The GitHub repository bharathreddy751/crop-growth-monitoring-system contains a labelled image folder "sunflowerdataset_split" with 5 categories: stage 1 young bud, stage 2 mature bud, stage 3 early bloom, stage 4 full bloom, stage 5 wilted. Examples follow, each with its label.

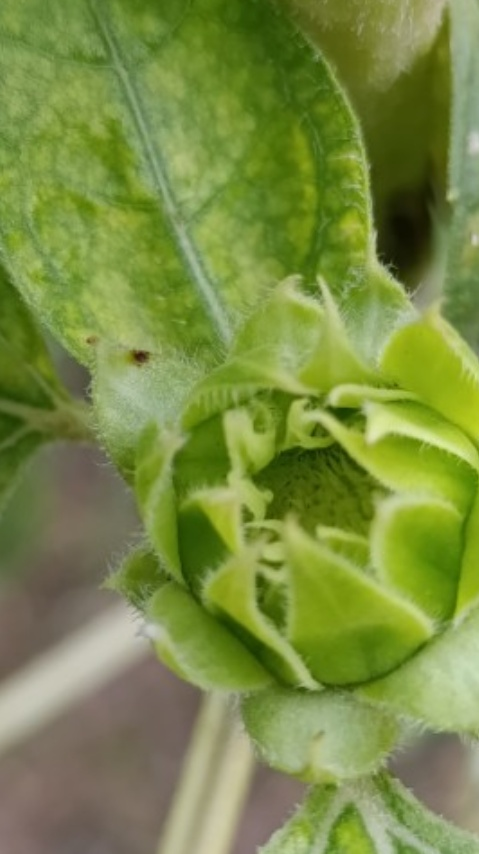
Label: stage 1 young bud

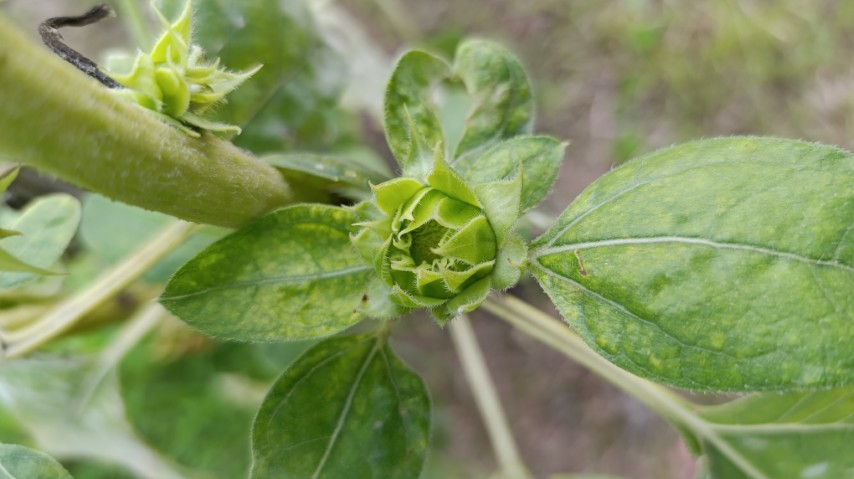
Label: stage 1 young bud

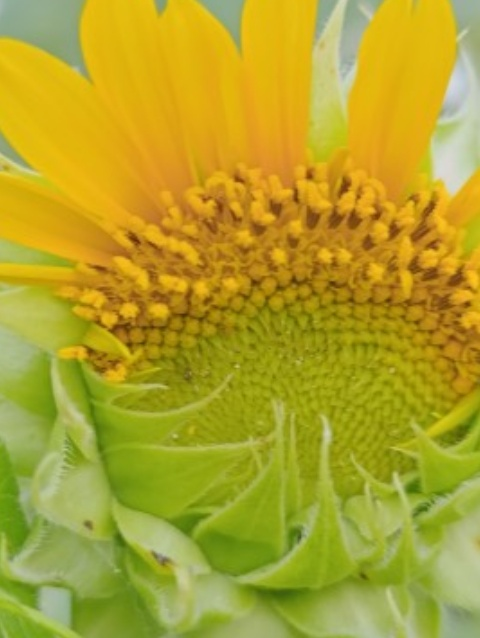
Label: stage 3 early bloom

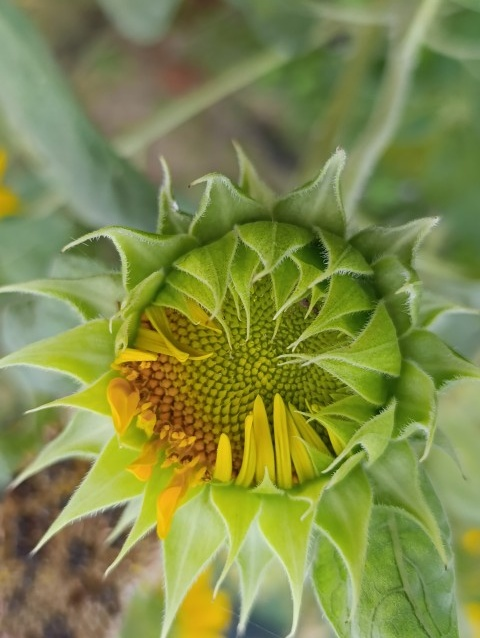
Label: stage 2 mature bud

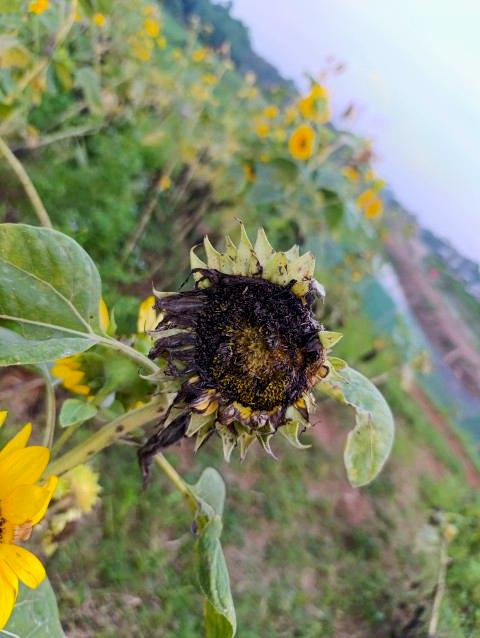
Label: stage 5 wilted

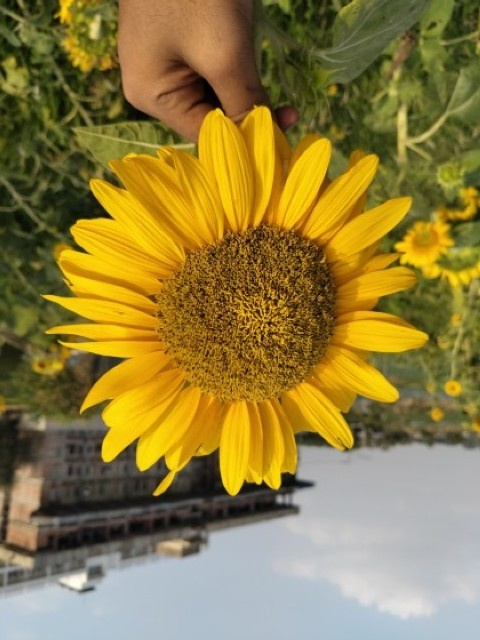
Label: stage 4 full bloom
